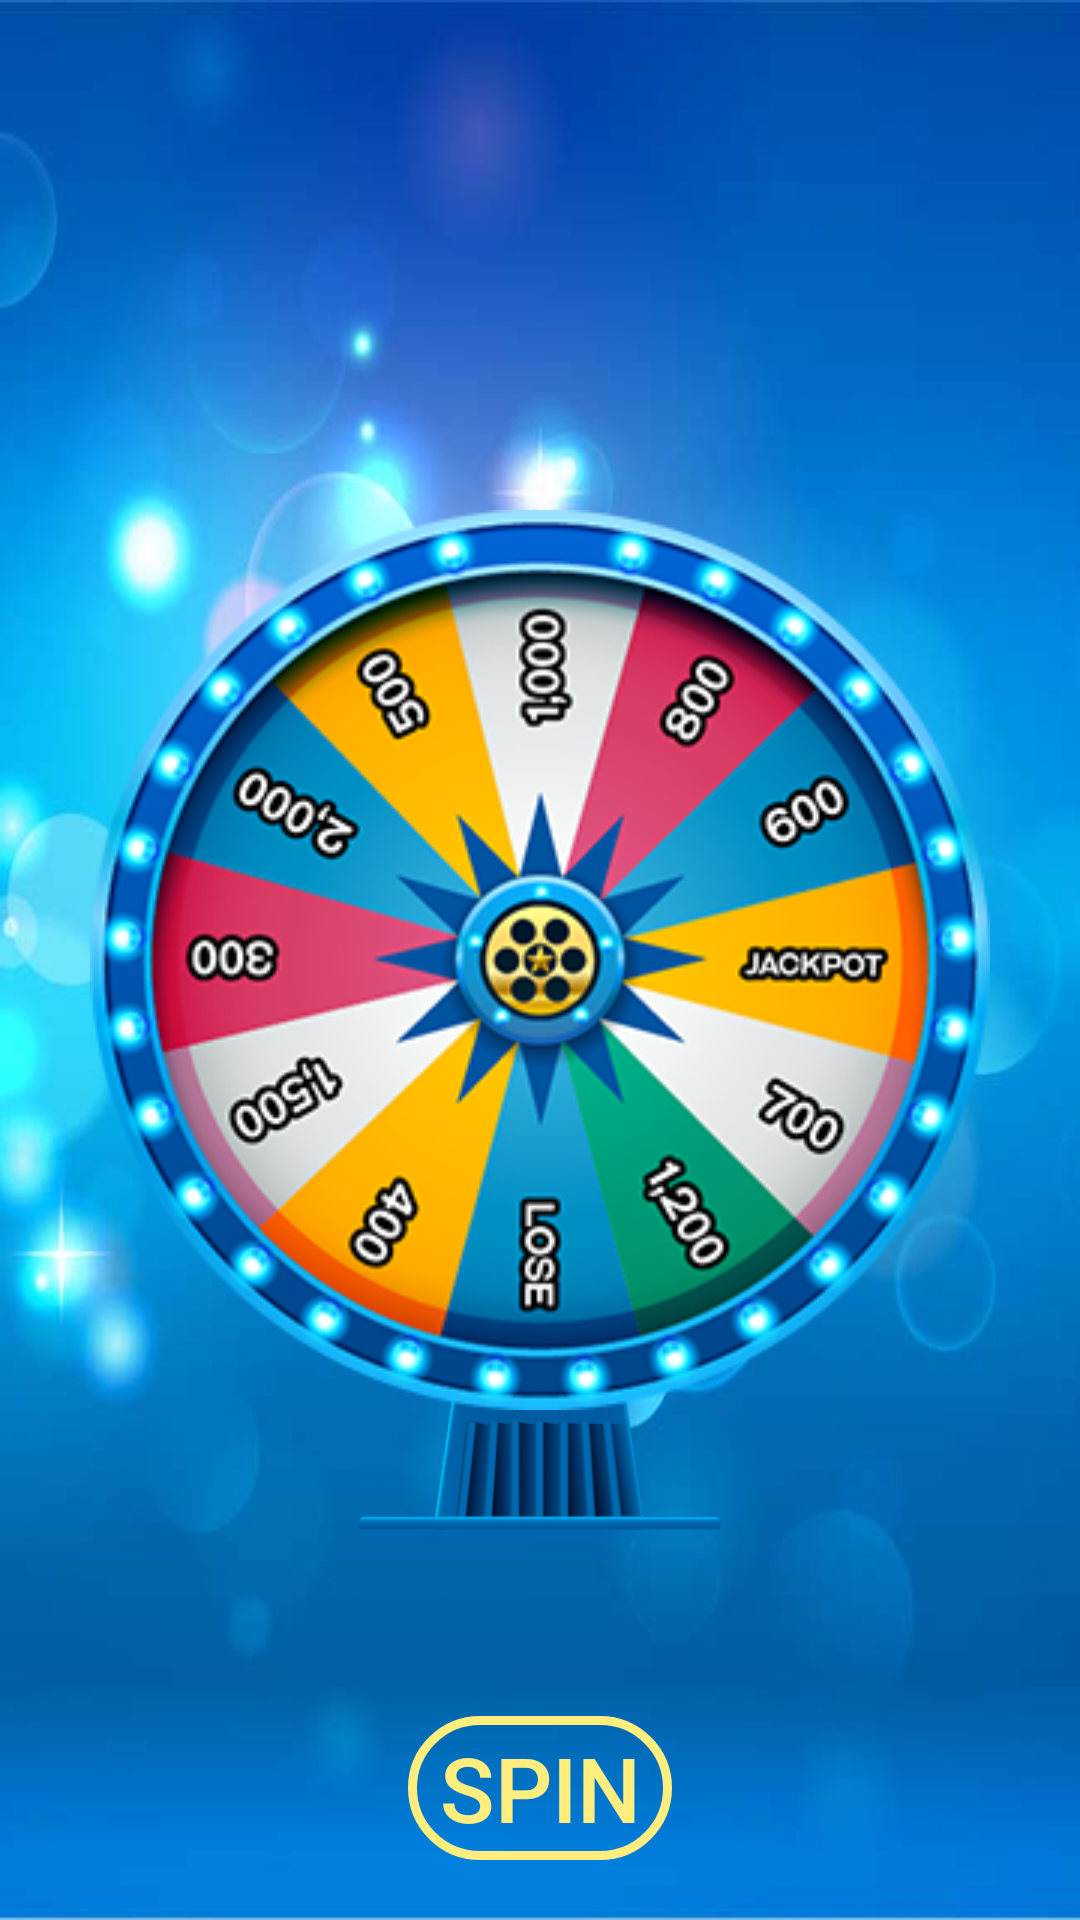

Here is an Android app screen rendered from its layout file. Give the layout XML and the strings, colors and styles it references.
<!-- AndroidManifest.xml: application theme Theme.AppCompat.DayNight.NoActionBar -->
<!-- res/layout/activity_wheel.xml -->
<?xml version="1.0" encoding="utf-8"?>
<RelativeLayout xmlns:android="http://schemas.android.com/apk/res/android"
    xmlns:app="http://schemas.android.com/apk/res-auto"
    xmlns:tools="http://schemas.android.com/tools"
    android:layout_width="match_parent"
    android:layout_height="match_parent"
    android:background="@drawable/wheelbg1"
    tools:context="gamedevelopers.funcandi.taskworkflow.WheelActivity">


    <TextView
        android:id="@+id/textView"
        android:layout_width="wrap_content"
        android:layout_height="wrap_content"
        android:layout_alignParentTop="true"
        android:layout_centerHorizontal="true"
        android:layout_marginTop="25dp"
        android:text=""
        android:textAlignment="center"
        android:textColor="#FFFFEE7D"
        android:textSize="35sp"/>


    <ImageView
        android:id="@+id/imageView11"
        android:layout_width="190dp"
        android:layout_height="50dp"
        app:srcCompat="@drawable/stand"
        android:layout_marginBottom="77dp"
        android:layout_marginEnd="47dp"
        android:layout_alignTop="@+id/wheel"
        android:layout_marginTop="290dp"
        android:layout_centerHorizontal="true" />

    <Button
        android:id="@+id/button"
        android:layout_width="wrap_content"
        android:layout_height="wrap_content"
        android:text="spin"
        android:textSize="30sp"
        android:textColor="#FFFFEE7D"
        android:background="@drawable/wheel_buttonanime"
        android:layout_alignParentBottom="true"
        android:layout_centerHorizontal="true"
        android:layout_marginBottom="20dp" />

    <ImageView
    android:id="@+id/wheel"
    android:scaleType="centerInside"
    android:layout_width="300dp"
    android:layout_height="300dp"
        android:background="@drawable/wheel"
        android:layout_centerVertical="true"
        android:layout_centerHorizontal="true" />


    <ImageView
        android:id="@+id/pointer"
        android:layout_width="70dp"
        android:layout_height="70dp"
        android:background="@drawable/wheel_pointer"
        android:layout_centerHorizontal="true"
        android:layout_alignBottom="@+id/wheel"
        android:layout_marginBottom="260dp"/>

</RelativeLayout>
<!-- resources referenced by this layout -->
<resources>
  <!-- drawable stand: png bitmap (drawable, 11831 bytes) -->
  <!-- drawable wheel: png bitmap (drawable, 119189 bytes) -->
  <!-- drawable wheel_buttonanime (drawable) -->
  <?xml version="1.0" encoding="utf-8"?>
  <selector xmlns:android="http://schemas.android.com/apk/res/android">
      <item android:state_pressed="true"
          android:drawable="@drawable/wheel_buttonpressed"/> 
      <item android:state_focused="true"
          android:drawable="@drawable/wheel_buttonreleased"/> 
      <item android:drawable="@drawable/wheel_buttonreleased"/> 
  </selector>
  <!-- drawable wheelbg1: jpg bitmap (drawable, 35496 bytes) -->
  <!-- drawable wheel_buttonpressed (drawable) -->
  <?xml version="1.0" encoding="utf-8"?>
  <shape xmlns:android="http://schemas.android.com/apk/res/android"
      android:shape="rectangle"  android:padding="5dp">
      
      <solid android:color="#FFEF4425" />
  
      <corners android:radius="30dp"/>
      <stroke
          android:width="3dp"
          android:color="#FFFFEE7D" >
      </stroke>
  </shape>
  <!-- drawable wheel_buttonreleased (drawable) -->
  <?xml version="1.0" encoding="utf-8"?>
  <shape xmlns:android="http://schemas.android.com/apk/res/android"
      android:shape="rectangle" android:padding="5dp">
      
      <corners android:radius="30dp"/>
      <stroke
          android:width="3dp"
          android:color="#FFFFEE7D" >
      </stroke>
  </shape>
</resources>
